Run: headless pygame with SDL's dummy video driver; simulated clock (each Clock.tick advances the game by its frame time, no real sleeping); random seed 0; keys injected as events and as key.get_pressed() state; no mouse input.
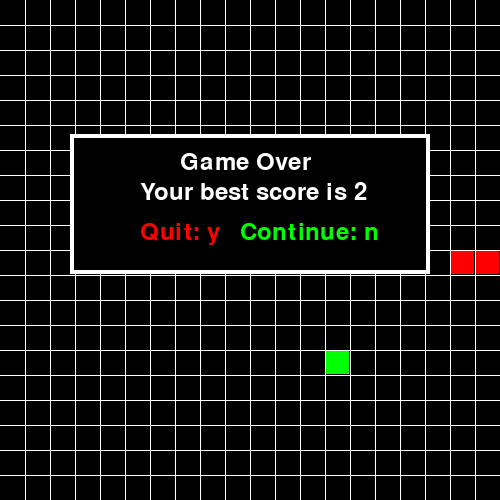
Frame 1 of 4 · flips 1–60 · no input
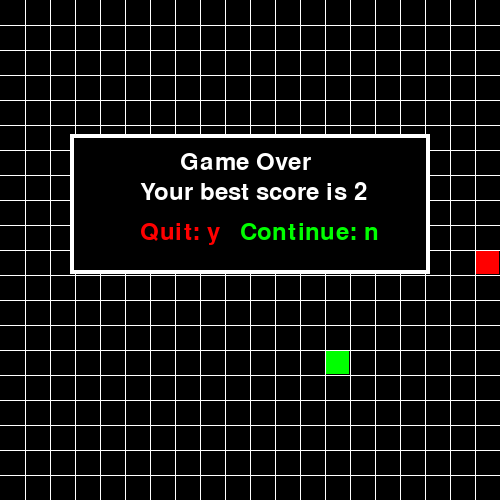
Frame 2 of 4 · flips 61–180 · tapped SPACE, RETURN · held RIGHT (→), D
Frame 3 of 4 · flips 181–300 · held DOWN (↓), S · screen unchanged from frame 2, image omitted
Frame 4 of 4 · flips 301–420 · held LEFT (←), A, UP (↑), W · screen unchanged from frame 3, image omitted

The pygame program that drew these frames:

import math
import random
import pygame
import random

Width = 500   # 画面幅
Height = 500  # 画面高さ

Cols = 25
Rows = 20

class Window:
    """ウィンドウの基本クラス"""
    EDGE_WIDTH = 4  # 白枠の幅
    def __init__(self, rect):
        self.rect = rect  # 一番外側の白い矩形
        # 内側の黒い矩形
        self.inner_rect = self.rect.inflate(-self.EDGE_WIDTH * 2,
                                            -self.EDGE_WIDTH * 2)
        self.is_visible = False  # ウィンドウを表示中か？
    def draw(self, screen):
        """ウィンドウを描画"""
        if self.is_visible == False: return
        pygame.draw.rect(screen, (255,255,255), self.rect, 0)
        pygame.draw.rect(screen, (0,0,0), self.inner_rect, 0)
    def show(self):
        """ウィンドウを表示"""
        self.is_visible = True
    def hide(self):
        """ウィンドウを隠す"""
        self.is_visible = False

class Cube():
    """
    Snakeの各体やFruitのオブジェクト
    """
    def __init__(self, start, x=1, y=0, color=(255,0,0)):
        self.rows = 20
        self.w = 500
        self.pos = start # (x, y)
        self.x = x
        self.y = y
        self.color = color
    
    def move(self, x, y):
        self.x = x       # new x
        self.y = y       # new y
        self.pos = (self.pos[0] + self.x, self.pos[1] + self.y)
    
    def draw(self, surface):
        dis = self.w // self.rows
        x, y = self.pos
        pygame.draw.rect(surface, self.color, (x * dis + 1, y * dis + 1, dis - 2, dis - 2))

class Snake():
    def __init__(self, pos, color):
        self.head = Cube(pos)   #頭の位置
        self.color = color
        self.body = [self.head] # 体、最初に頭を追加
        self.turns = {}
        self.x = 0
        self.y = 1
    
    def reset(self, pos):
        """
        Gameoverなどでリセットする際に呼び出される
        """
        self.head = Cube(pos)
        self.body = []
        self.body.append(self.head)
        self.turns = {}
        self.x = 0
        self.y = 1
        pygame.display.set_caption("Snake Game!!")

    def move(self, surface, best_score):
        self.best_score = best_score
        for event in pygame.event.get():
            if event.type == pygame.QUIT:
                pygame.font.init()
                wnd = Window(pygame.Rect(70,134,360,140))
                pygame.display.set_caption("Quit option")  
                clock = pygame.time.Clock()
                font = pygame.font.Font(None, 35)
                while True:
                    clock.tick(60)
                    # ウィンドウ表示中は更新を中止
                    if not wnd.is_visible:
                        pygame.display.update()
                    wnd.draw(surface)  # ウィンドウの描画
                    text = font.render("Quit?", True, (255,255,255))   # 描画する文字列の設定
                    best_score = font.render(f"Your best score is {self.best_score}", True, (255,255,255))
                    yes = font.render("Yes: y", True, (255,0,0))
                    no = font.render("No: n", True, (0,255,0))
            
                    surface.blit(text, [180, 150])
                    surface.blit(best_score, [140, 180])
                    surface.blit(yes, [140, 220])
                    surface.blit(no, [280, 220])
                    
                    pygame.display.update()
                    wnd.show()
                    for event in pygame.event.get():
                        if event.type == pygame.QUIT:
                            exit()
                        if event.type == pygame.KEYDOWN and event.key == pygame.K_ESCAPE:
                            exit()
                        if event.type == pygame.KEYDOWN and event.key == pygame.K_y:
                            exit()
                        if event.type == pygame.KEYDOWN and event.key == pygame.K_n:
                            wnd.hide()
                            wnd.draw(surface)
                            break
                    else:
                        continue
                    break              
            keys = pygame.key.get_pressed() # keyは押したままにする
            
            for key in keys:
                if keys[pygame.K_LEFT] or keys[pygame.K_a]:       # 左に進む
                    self.x = -1
                    self.y = 0
                elif keys[pygame.K_UP] or keys[pygame.K_w]:       # 上に進む
                    self.x = 0
                    self.y = -1
                elif keys[pygame.K_RIGHT] or keys[pygame.K_d]:    # 右に進む
                    self.x = 1
                    self.y = 0
                elif keys[pygame.K_DOWN] or keys[pygame.K_s]:     # 下に進む
                    self.x = 0
                    self.y = 1
                self.turns[self.head.pos[:]] = [self.x, self.y]
    
        for i, cube in enumerate(self.body):
            posision = cube.pos[:]
            if posision in self.turns:    # 曲がる動作をしていたら
                turn = self.turns[posision]
                cube.move(x=turn[0], y=turn[1])
                if i == len(self.body) - 1:
                    self.turns.pop(posision)
            else:
                cube.move(x=cube.x, y=cube.y)
        
    def addTail(self):
        """
        Fruitをとった際にSnakeの末尾にCubeを追加する
        """
        tail = self.body[-1]
        tail_x, tail_y = tail.x, tail.y

        # 右に進んでいるときは左に追加
        if tail_x == 1 and tail_y == 0:
            self.body.append(Cube((tail.pos[0]- 1, tail.pos[1]), x=tail_x, y=tail_y))
        # 上に進んでいるときは下に追加
        elif tail_x == 0 and tail_y == -1:
            self.body.append(Cube((tail.pos[0], tail.pos[1] + 1), x=tail_x, y=tail_y))
        # 左に進んでいるときは右に追加
        elif tail_x == -1 and tail_y == 0:
            self.body.append(Cube((tail.pos[0] + 1, tail.pos[1]), x=tail_x, y=tail_y))
        # 下に進んでいるときは上に追加 
        elif tail_x == 0 and tail_y == 1:
            self.body.append(Cube((tail.pos[0], tail.pos[1] - 1), x=tail_x, y=tail_y))

        
    def draw(self, surface):
        """
        各Cubeを描画
        """
        for cube in self.body:
            cube.draw(surface)

class Game():
    """
    Game開始時に設定
    """
    def __init__(self):
        self.surface = pygame.display.set_mode((Width, Height))
        pygame.display.set_caption("Snake Game!!")
        self.snake = Snake(pos=(10,10), color=(255,0,0)) # Snakeの初期値、色を決定
        self.snake.addTail()                             # Snakeは最初2つのCubeを持っていることにする
        self.clock = pygame.time.Clock()
        self.fruit = Cube(self.randomFruit(Rows, self.snake), color=(0,255,0)) # フルーツの色を決定、場所はランダム
    
    def drawGrid(self, width, rows, surface):
        """
        Grid線を描画
        """
        sizeBtwn = width // rows
        x = 0
        y = 0
        for line in range(rows):
            x = x + sizeBtwn
            y = y +sizeBtwn

            pygame.draw.line(surface, (255, 255, 255), (x, 0), (x, width))
            pygame.draw.line(surface, (255, 255, 255), (0, y), (width, y))
    
    def randomFruit(self, rows, snake):
        """
        ランダムにフルーツを決定
        """
        positions = snake.body

        while True:
            x = random.randrange(1, rows-1)
            y = random.randrange(1, rows-1)
            if len(list(filter(lambda z: z.pos == (x, y), positions))) > 0:
                continue
            else:
                break
        return (x, y)

    def allDraw(self):
        """
        全ての描画処理
        """
        self.surface.fill((0,0,0))
        self.drawGrid(Width, Rows, self.surface) # Grid線描画
        self.snake.draw(self.surface)            # Snake描画
        self.fruit.draw(self.surface)            # Fruit描画
        pygame.display.update()
    
    def gameOver(self):
        self.best_score = max(len(self.snake.body), self.best_score)
        pygame.font.init()
        wnd = Window(pygame.Rect(70,134,360,140))
        pygame.display.set_caption("Game Over")  
        clock = pygame.time.Clock()
        font = pygame.font.Font(None, 35)
        while True:
            clock.tick(60)
            if not wnd.is_visible:  # ウィンドウ表示中は更新を中止
                pygame.display.update()
            wnd.draw(self.surface)  # ウィンドウの描画
            text = font.render("Game Over", True, (255,255,255))   # 描画する文字列の設定
            best_score = font.render(f"Your best score is {self.best_score}", True, (255,255,255))
            yes = font.render("Quit: y", True, (255,0,0))
            no = font.render("Continue: n", True, (0,255,0))
    
            self.surface.blit(text, [180, 150])
            self.surface.blit(best_score, [140, 180])
            self.surface.blit(yes, [140, 220])
            self.surface.blit(no, [240, 220])
            
            pygame.display.update()
            wnd.show()
            for event in pygame.event.get():
                if event.type == pygame.QUIT:
                    exit()
                if event.type == pygame.KEYDOWN and event.key == pygame.K_ESCAPE:
                    exit()
                if event.type == pygame.KEYDOWN and event.key == pygame.K_y:
                    exit()
                if event.type == pygame.KEYDOWN and (event.key == pygame.K_n or event.key != pygame.K_y):
                    wnd.hide()
                    wnd.draw(self.surface)
                    break
            else:
                continue
            break
        self.snake.reset((10,10))

    def play(self):
        self.best_score = 0
        while True:
            pygame.time.delay(50)
            self.clock.tick(10)
            self.snake.move(self.surface, self.best_score)
            headPos = self.snake.head.pos
            if headPos[0] >= 20 or headPos[0] < 0 or headPos[1] >= 20 or headPos[1] < 0:
                self.gameOver()

            if self.snake.body[0].pos == self.fruit.pos:
                self.snake.addTail()
                self.fruit = Cube(self.randomFruit(Rows, self.snake), color=(0,255,0))
                
            for x in range(len(self.snake.body)):
                if self.snake.body[x].pos in list(map(lambda z: z.pos, self.snake.body[x+1:])):
                    self.gameOver()
                    break
                        
            self.allDraw()
        

if __name__ == "__main__":
    game = Game()
    game.play()
